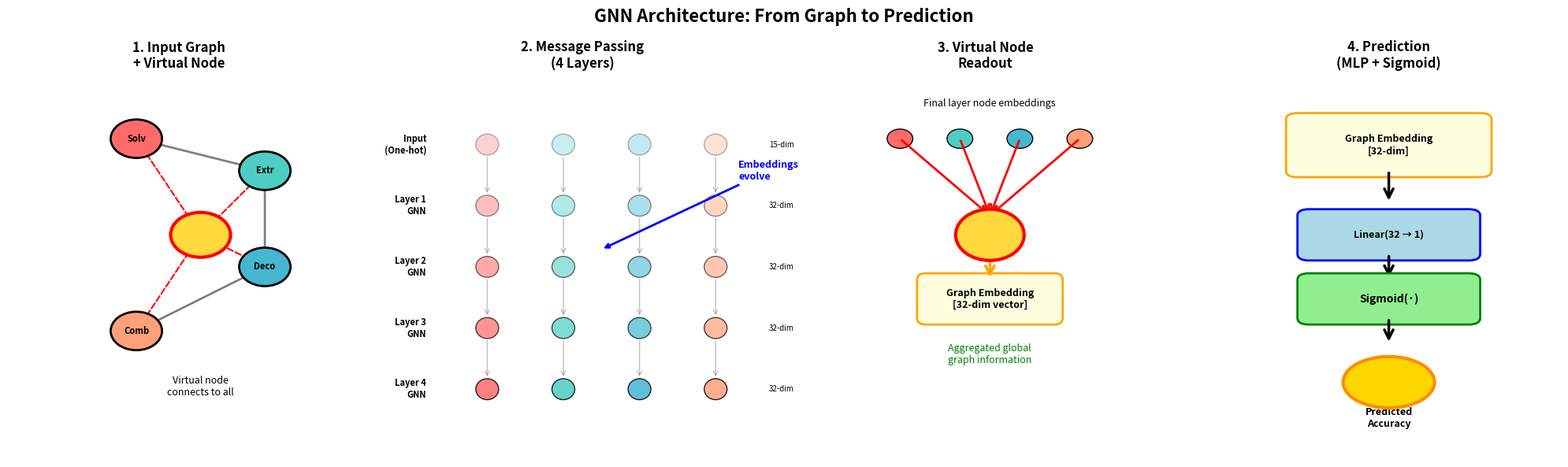

Source code (Python): (Note: this script raises an exception after producing the figure.)
"""
Create GNN architecture visualization showing:
- Agent graph structure
- Virtual node connections
- Message passing layers
- Embeddings evolution
- Final prediction
"""

import matplotlib
matplotlib.use('Agg')  # Use non-interactive backend
import matplotlib.pyplot as plt
import matplotlib.patches as mpatches
from matplotlib.patches import FancyBboxPatch, FancyArrowPatch, Circle
import numpy as np

def create_gnn_visualization():
    fig, axes = plt.subplots(1, 4, figsize=(20, 6))
    fig.suptitle('GNN Architecture: From Graph to Prediction', fontsize=16, fontweight='bold')
    
    # Color scheme
    node_colors = {
        'Solver': '#FF6B6B',
        'Extract': '#4ECDC4',
        'Decompose': '#45B7D1',
        'Combine': '#FFA07A',
        'Virtual': '#FFD93D'
    }
    
    # ========== Panel 1: Input Graph with Virtual Node ==========
    ax1 = axes[0]
    ax1.set_xlim(-1, 3)
    ax1.set_ylim(-1, 5)
    ax1.axis('off')
    ax1.set_title('1. Input Graph\n+ Virtual Node', fontsize=12, fontweight='bold')
    
    # Agent nodes
    agent_positions = {
        'Solver': (0.5, 4),
        'Extract': (2, 3.5),
        'Decompose': (2, 2),
        'Combine': (0.5, 1)
    }
    
    # Draw edges between agents
    edges = [
        ('Solver', 'Extract'),
        ('Extract', 'Decompose'),
        ('Decompose', 'Combine')
    ]
    
    for src, dst in edges:
        src_pos = agent_positions[src]
        dst_pos = agent_positions[dst]
        arrow = FancyArrowPatch(src_pos, dst_pos, 
                               arrowstyle='->', mutation_scale=20, 
                               linewidth=2, color='gray', zorder=1)
        ax1.add_patch(arrow)
    
    # Draw agent nodes
    for node_name, pos in agent_positions.items():
        circle = Circle(pos, 0.3, color=node_colors[node_name], 
                       ec='black', linewidth=2, zorder=3)
        ax1.add_patch(circle)
        ax1.text(pos[0], pos[1], node_name.split('_')[0][:4], 
                ha='center', va='center', fontsize=8, fontweight='bold')
    
    # Virtual node at center
    virtual_pos = (1.25, 2.5)
    circle = Circle(virtual_pos, 0.35, color=node_colors['Virtual'], 
                   ec='red', linewidth=3, zorder=4)
    ax1.add_patch(circle)
    ax1.text(virtual_pos[0], virtual_pos[1], 'Virt', 
            ha='center', va='center', fontsize=9, fontweight='bold')
    
    # Virtual node connections (dashed)
    for node_name, pos in agent_positions.items():
        arrow = FancyArrowPatch(virtual_pos, pos, 
                               arrowstyle='<->', mutation_scale=15, 
                               linewidth=1.5, color='red', 
                               linestyle='dashed', zorder=2)
        ax1.add_patch(arrow)
    
    ax1.text(1.25, 0, 'Virtual node\nconnects to all', 
            ha='center', fontsize=9, style='italic')
    
    # ========== Panel 2: Message Passing Layers ==========
    ax2 = axes[1]
    ax2.set_xlim(-0.5, 4)
    ax2.set_ylim(-0.5, 5)
    ax2.axis('off')
    ax2.set_title('2. Message Passing\n(4 Layers)', fontsize=12, fontweight='bold')
    
    # Show layers vertically
    layer_names = ['Input\n(One-hot)', 'Layer 1\nGNN', 'Layer 2\nGNN', 'Layer 3\nGNN', 'Layer 4\nGNN']
    layer_dims = ['15-dim', '32-dim', '32-dim', '32-dim', '32-dim']
    
    num_layers = 5
    y_positions = np.linspace(4, 0.5, num_layers)
    
    for i, (y, name, dim) in enumerate(zip(y_positions, layer_names, layer_dims)):
        # Draw nodes at this layer
        x_positions = [0.5, 1.5, 2.5, 3.5]
        colors_at_layer = list(node_colors.values())
        
        for j, (x, color) in enumerate(zip(x_positions, colors_at_layer)):
            # Gradually change intensity to show embedding evolution
            alpha = 0.3 + 0.7 * (i / num_layers)
            circle = Circle((x, y), 0.15, color=color, alpha=alpha,
                           ec='black', linewidth=1, zorder=3)
            ax2.add_patch(circle)
            
            # Draw arrows to next layer
            if i < num_layers - 1:
                next_y = y_positions[i + 1]
                arrow = FancyArrowPatch((x, y - 0.15), (x, next_y + 0.15),
                                       arrowstyle='->', mutation_scale=10,
                                       linewidth=1, color='gray', alpha=0.5)
                ax2.add_patch(arrow)
        
        # Layer label
        ax2.text(-0.3, y, name, ha='right', va='center', fontsize=8, fontweight='bold')
        ax2.text(4.2, y, dim, ha='left', va='center', fontsize=7, style='italic')
    
    # Annotation
    ax2.annotate('Embeddings\nevolve', xy=(2, 2.5), xytext=(3.8, 3.5),
                arrowprops=dict(arrowstyle='->', color='blue', lw=2),
                fontsize=9, color='blue', fontweight='bold')
    
    # ========== Panel 3: Virtual Node Readout ==========
    ax3 = axes[2]
    ax3.set_xlim(-1, 3)
    ax3.set_ylim(-1, 5)
    ax3.axis('off')
    ax3.set_title('3. Virtual Node\nReadout', fontsize=12, fontweight='bold')
    
    # Final layer nodes (small)
    final_positions = [(0, 4), (0.7, 4), (1.4, 4), (2.1, 4)]
    final_colors = list(node_colors.values())[:4]
    
    for pos, color in zip(final_positions, final_colors):
        circle = Circle(pos, 0.15, color=color, ec='black', linewidth=1)
        ax3.add_patch(circle)
    
    ax3.text(1.05, 4.5, 'Final layer node embeddings', ha='center', fontsize=9)
    
    # Virtual node (large)
    virtual_final_pos = (1.05, 2.5)
    circle = Circle(virtual_final_pos, 0.4, color=node_colors['Virtual'], 
                   ec='red', linewidth=3, zorder=4)
    ax3.add_patch(circle)
    ax3.text(virtual_final_pos[0], virtual_final_pos[1], 'Virtual\nNode', 
            ha='center', va='center', fontsize=9, fontweight='bold')
    
    # Arrows from nodes to virtual node
    for pos in final_positions:
        arrow = FancyArrowPatch(pos, (virtual_final_pos[0], virtual_final_pos[1] + 0.3),
                               arrowstyle='->', mutation_scale=15,
                               linewidth=2, color='red')
        ax3.add_patch(arrow)
    
    # Virtual node embedding representation
    emb_box = FancyBboxPatch((0.3, 1.2), 1.5, 0.6, 
                             boxstyle="round,pad=0.1", 
                             facecolor='lightyellow', 
                             edgecolor='orange', linewidth=2)
    ax3.add_patch(emb_box)
    ax3.text(1.05, 1.5, 'Graph Embedding\n[32-dim vector]', 
            ha='center', va='center', fontsize=9, fontweight='bold')
    
    arrow = FancyArrowPatch((virtual_final_pos[0], virtual_final_pos[1] - 0.4), 
                           (1.05, 1.8),
                           arrowstyle='->', mutation_scale=20,
                           linewidth=2.5, color='orange')
    ax3.add_patch(arrow)
    
    ax3.text(1.05, 0.5, 'Aggregated global\ngraph information', 
            ha='center', fontsize=9, style='italic', color='green')
    
    # ========== Panel 4: MLP Prediction ==========
    ax4 = axes[3]
    ax4.set_xlim(-0.5, 2.5)
    ax4.set_ylim(-1, 5)
    ax4.axis('off')
    ax4.set_title('4. Prediction\n(MLP + Sigmoid)', fontsize=12, fontweight='bold')
    
    # Graph embedding input
    emb_box = FancyBboxPatch((0.2, 3.5), 1.6, 0.8, 
                             boxstyle="round,pad=0.1", 
                             facecolor='lightyellow', 
                             edgecolor='orange', linewidth=2)
    ax4.add_patch(emb_box)
    ax4.text(1, 3.9, 'Graph Embedding\n[32-dim]', 
            ha='center', va='center', fontsize=9, fontweight='bold')
    
    # Arrow down
    arrow = FancyArrowPatch((1, 3.5), (1, 3),
                           arrowstyle='->', mutation_scale=20,
                           linewidth=2.5, color='black')
    ax4.add_patch(arrow)
    
    # MLP layer
    mlp_box = FancyBboxPatch((0.3, 2.2), 1.4, 0.6, 
                            boxstyle="round,pad=0.1", 
                            facecolor='lightblue', 
                            edgecolor='blue', linewidth=2)
    ax4.add_patch(mlp_box)
    ax4.text(1, 2.5, 'Linear(32 → 1)', 
            ha='center', va='center', fontsize=9, fontweight='bold')
    
    # Arrow down
    arrow = FancyArrowPatch((1, 2.2), (1, 1.8),
                           arrowstyle='->', mutation_scale=20,
                           linewidth=2.5, color='black')
    ax4.add_patch(arrow)
    
    # Sigmoid
    sigmoid_box = FancyBboxPatch((0.3, 1.2), 1.4, 0.6, 
                                boxstyle="round,pad=0.1", 
                                facecolor='lightgreen', 
                                edgecolor='green', linewidth=2)
    ax4.add_patch(sigmoid_box)
    ax4.text(1, 1.5, 'Sigmoid(·)', 
            ha='center', va='center', fontsize=10, fontweight='bold')
    
    # Arrow down
    arrow = FancyArrowPatch((1, 1.2), (1, 0.8),
                           arrowstyle='->', mutation_scale=20,
                           linewidth=2.5, color='black')
    ax4.add_patch(arrow)
    
    # Final prediction
    pred_circle = Circle((1, 0.2), 0.4, color='gold', 
                        ec='darkorange', linewidth=3, zorder=4)
    ax4.add_patch(pred_circle)
    ax4.text(1, 0.2, '0.87', 
            ha='center', va='center', fontsize=14, fontweight='bold')
    
    ax4.text(1, -0.5, 'Predicted\nAccuracy', 
            ha='center', fontsize=9, style='italic', fontweight='bold')
    
    plt.tight_layout()
    plt.savefig('figures/gnn_architecture_detailed.png', dpi=300, bbox_inches='tight')
    print("Saved: figures/gnn_architecture_detailed.png")
    plt.close()

def create_pipeline_diagram():
    """Create detailed pipeline diagram"""
    fig, ax = plt.subplots(figsize=(16, 10))
    ax.set_xlim(0, 10)
    ax.set_ylim(0, 10)
    ax.axis('off')
    
    # Define colors for each step
    colors = {
        'gen': '#3498db',      # Blue
        'pred': '#2ecc71',     # Green
        'sel': '#f39c12',      # Orange
        'eval': '#e74c3c',     # Red
        'update': '#f1c40f',   # Yellow
        'retrain': '#9b59b6'   # Purple
    }
    
    # Step positions in hexagonal layout (perfect hexagon with 60° spacing)
    angles = [90, 30, -30, -90, -150, 150]  # Regular hexagon vertices
    radius = 3
    center = (5, 5)
    
    positions = []
    for angle in angles:
        rad = np.radians(angle)
        x = center[0] + radius * np.cos(rad)
        y = center[1] + radius * np.sin(rad)
        positions.append((x, y))
    
    # Step information
    steps = [
        ('1. Graph\nGeneration', colors['gen'], '200k graphs\nmax 8 nodes'),
        ('2. GNN\nPrediction', colors['pred'], 'Predict scores\nfor all'),
        ('3. Candidate\nSelection', colors['sel'], 'Top 10 → pool\nTop 5 → eval'),
        ('4. LLM\nEvaluation', colors['eval'], '5 math problems\nper graph'),
        ('5. Data\nUpdate', colors['update'], 'Add to\ntraining set'),
        ('6. GNN\nRetraining', colors['retrain'], '300 epochs\nMSE loss')
    ]
    
    # Draw steps
    for i, (pos, (title, color, desc)) in enumerate(zip(positions, steps)):
        # Box
        box = FancyBboxPatch((pos[0]-0.8, pos[1]-0.5), 1.6, 1, 
                            boxstyle="round,pad=0.1", 
                            facecolor=color, alpha=0.3,
                            edgecolor=color, linewidth=3)
        ax.add_patch(box)
        
        # Title
        ax.text(pos[0], pos[1]+0.25, title, 
               ha='center', va='center', fontsize=11, fontweight='bold')
        
        # Description
        ax.text(pos[0], pos[1]-0.15, desc, 
               ha='center', va='center', fontsize=8, style='italic')
        
        # Arrow to next step
        if i < len(positions) - 1:
            next_pos = positions[i+1]
            # Calculate arrow start and end
            angle_to_next = np.arctan2(next_pos[1] - pos[1], next_pos[0] - pos[0])
            start_x = pos[0] + 0.8 * np.cos(angle_to_next)
            start_y = pos[1] + 0.5 * np.cos(angle_to_next)
            end_x = next_pos[0] - 0.8 * np.cos(angle_to_next)
            end_y = next_pos[1] - 0.5 * np.cos(angle_to_next)
            
            arrow = FancyArrowPatch((start_x, start_y), (end_x, end_y),
                                   arrowstyle='->', mutation_scale=30,
                                   linewidth=3, color='black')
            ax.add_patch(arrow)
    
    # Closing arrow from step 6 to step 1
    arrow = FancyArrowPatch((positions[5][0]-0.5, positions[5][1]+0.3), 
                           (positions[0][0]-0.5, positions[0][1]+0.3),
                           arrowstyle='->', mutation_scale=30,
                           linewidth=3, color='black',
                           connectionstyle="arc3,rad=0.5")
    ax.add_patch(arrow)
    
    # Center text
    center_circle = Circle(center, 1.2, color='white', 
                          ec='black', linewidth=2, zorder=10)
    ax.add_patch(center_circle)
    ax.text(center[0], center[1]+0.3, 'GraphMind', 
           ha='center', va='center', fontsize=14, fontweight='bold', zorder=11)
    ax.text(center[0], center[1]-0.1, 'Pipeline', 
           ha='center', va='center', fontsize=12, fontweight='bold', zorder=11)
    ax.text(center[0], center[1]-0.5, '30 iterations', 
           ha='center', va='center', fontsize=9, style='italic', zorder=11)
    
    # Title
    ax.text(5, 9.5, 'GraphMind: Iterative 6-Step Pipeline', 
           ha='center', va='center', fontsize=16, fontweight='bold')
    
    plt.tight_layout()
    plt.savefig('figures/pipeline_diagram.png', dpi=300, bbox_inches='tight')
    print("Saved: figures/pipeline_diagram.png")
    plt.close()

if __name__ == '__main__':
    create_gnn_visualization()
    create_pipeline_diagram()
    print("\nVisualizations created successfully!")
    print("Use these in your presentation to replace placeholder images.")
